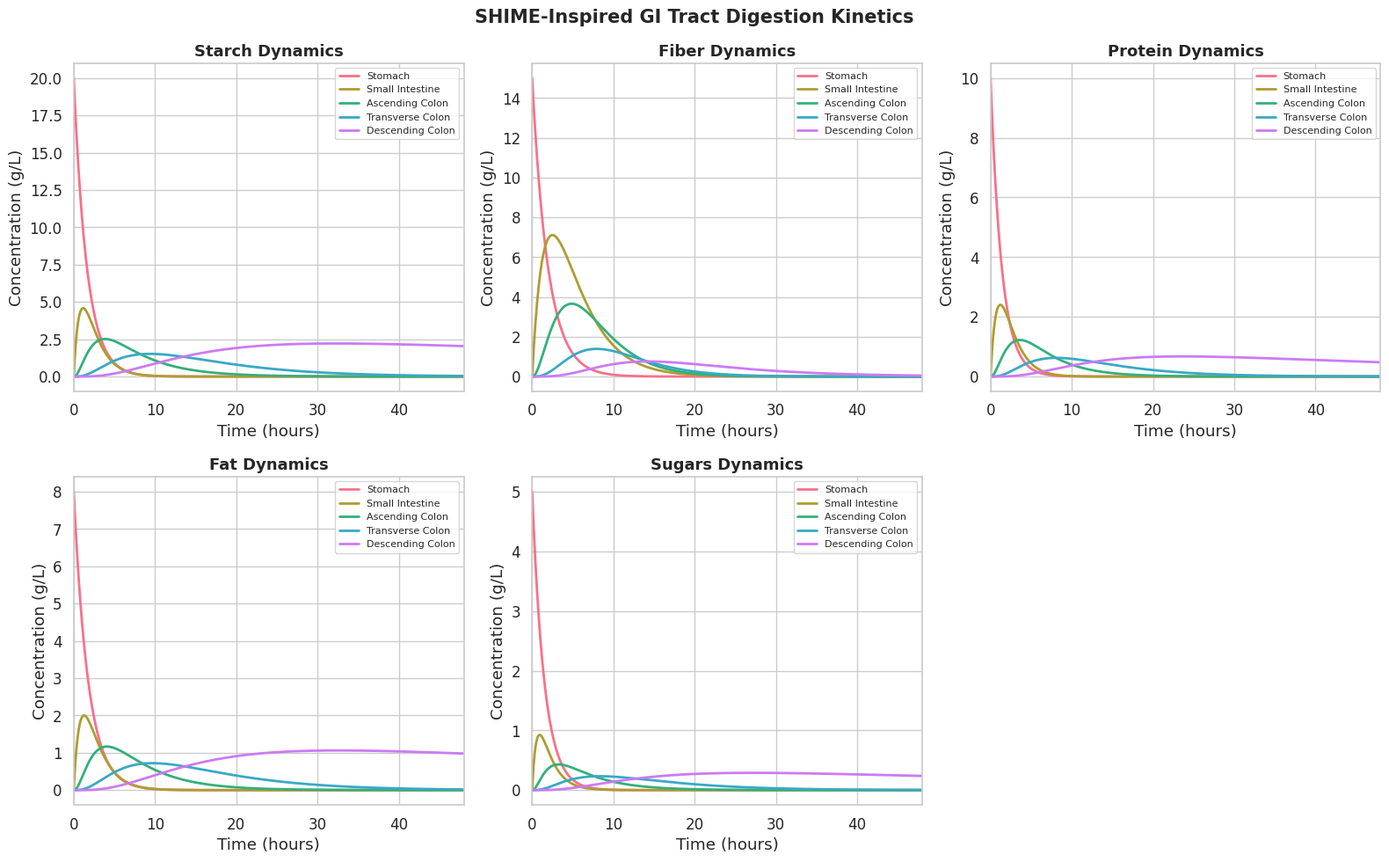
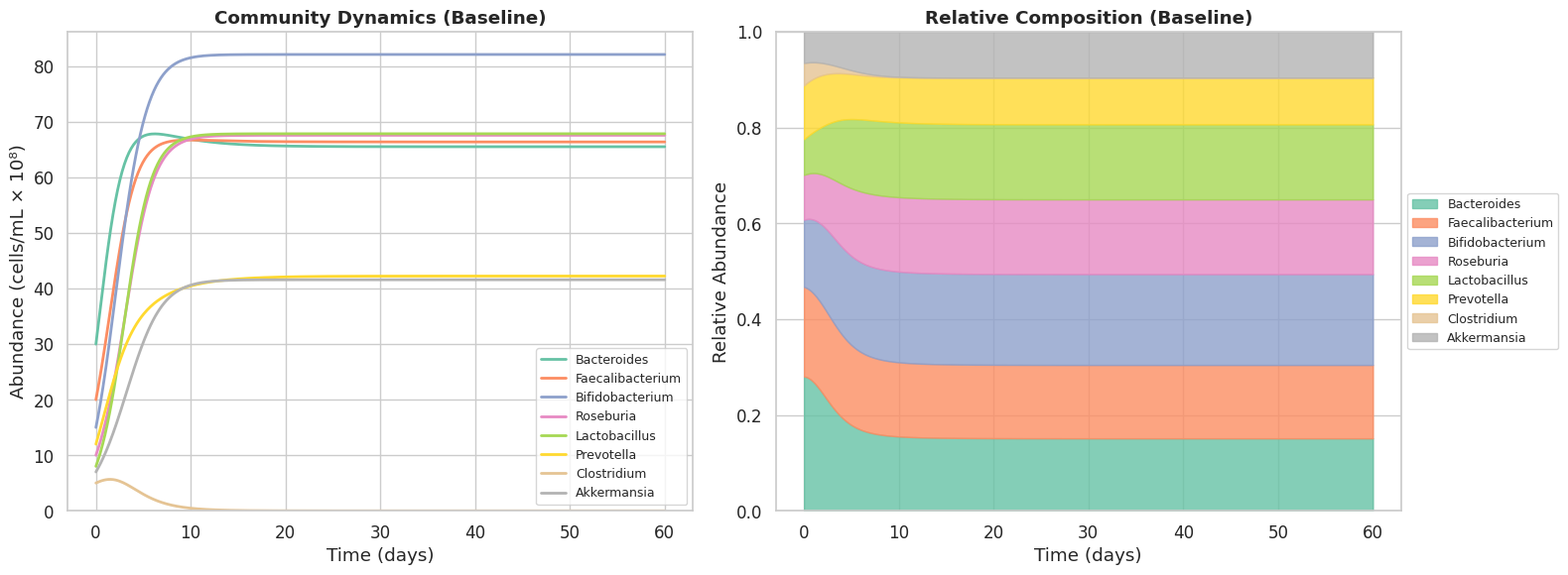
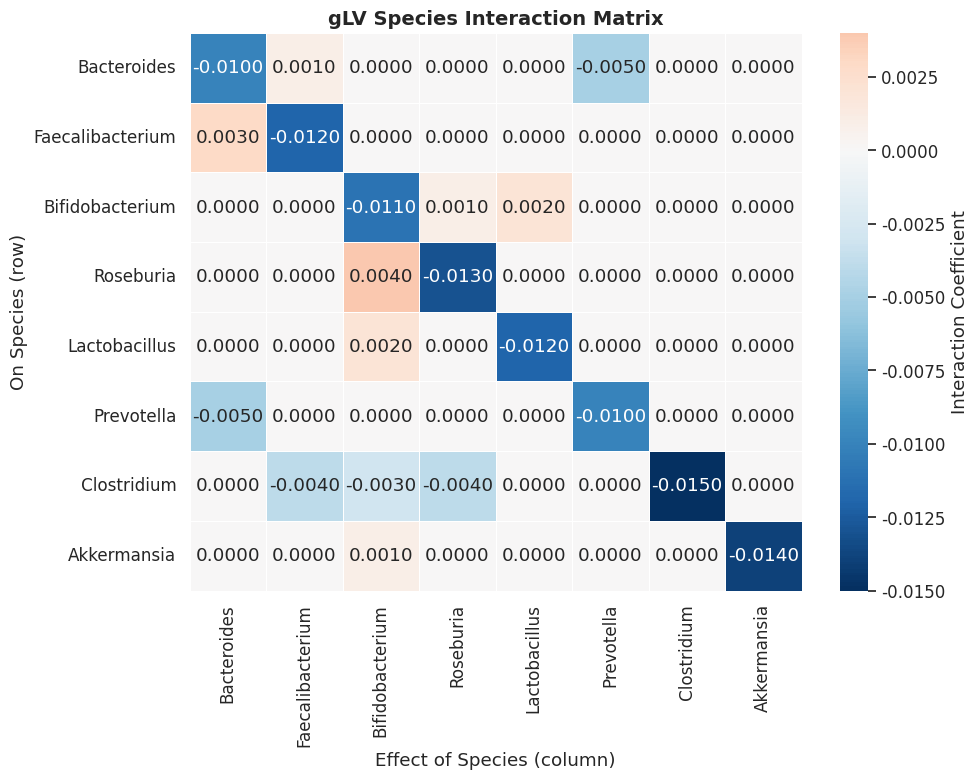
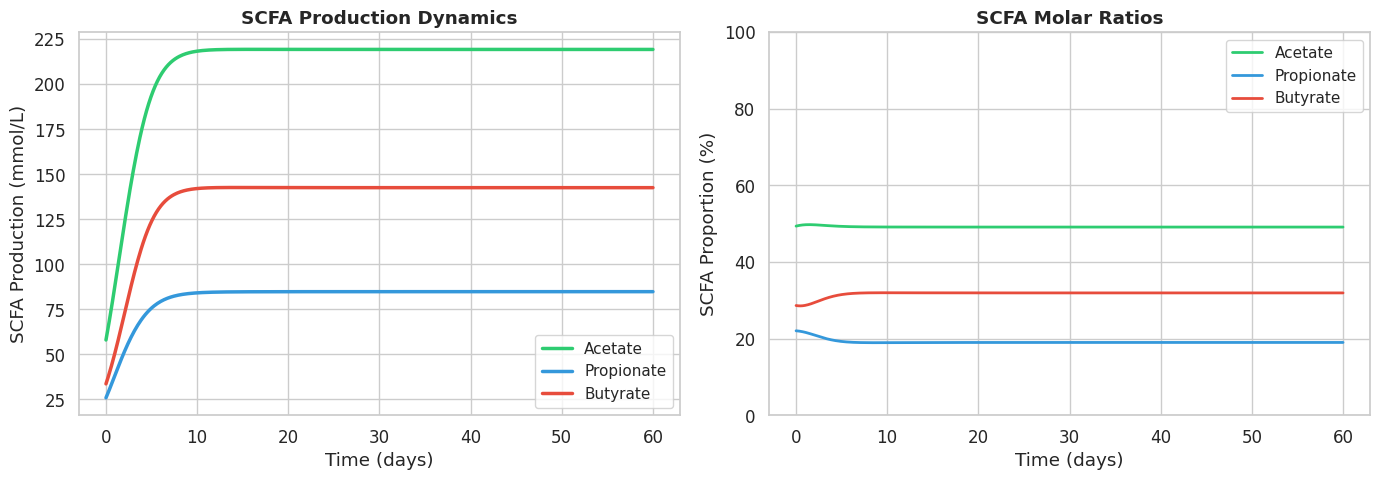
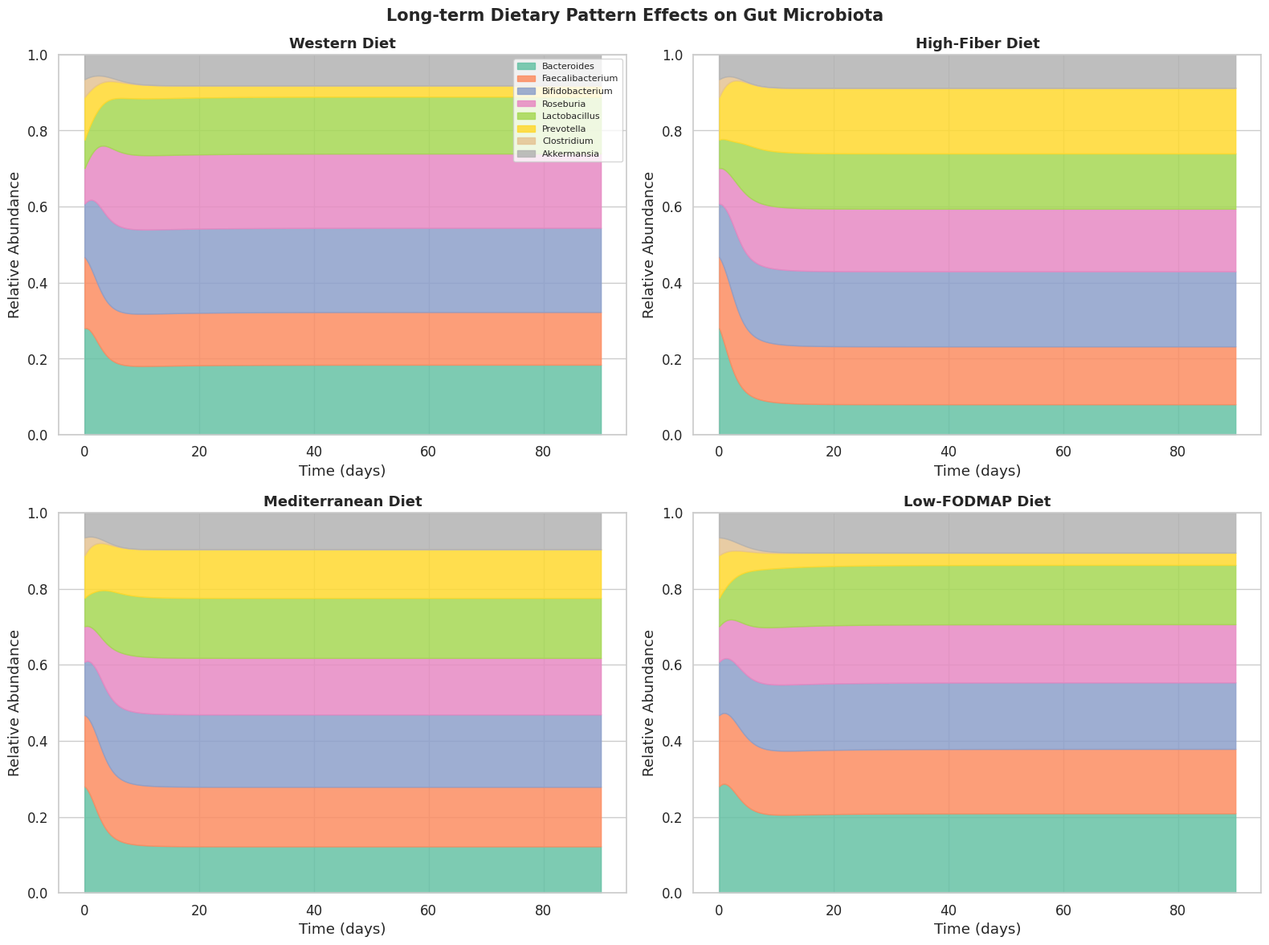
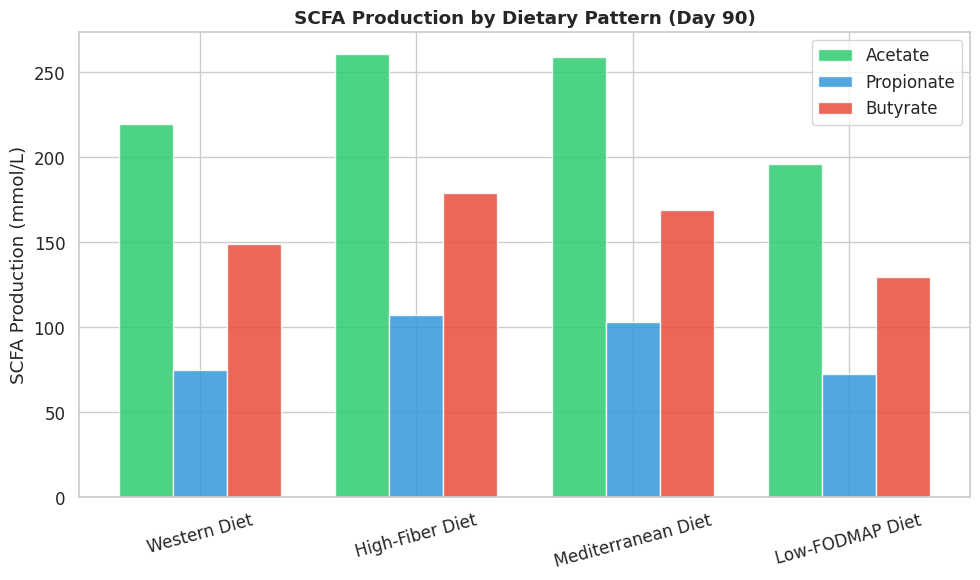
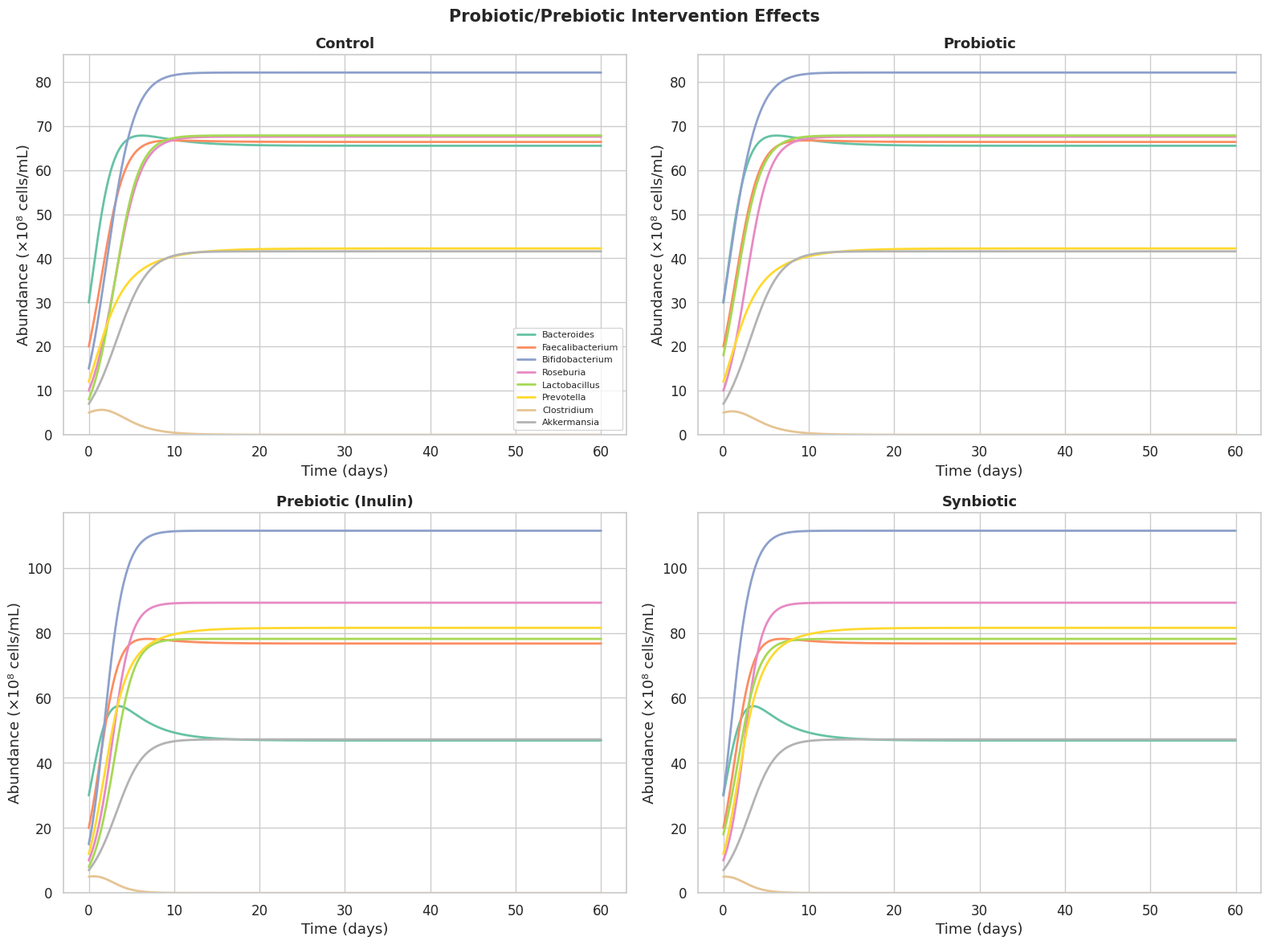
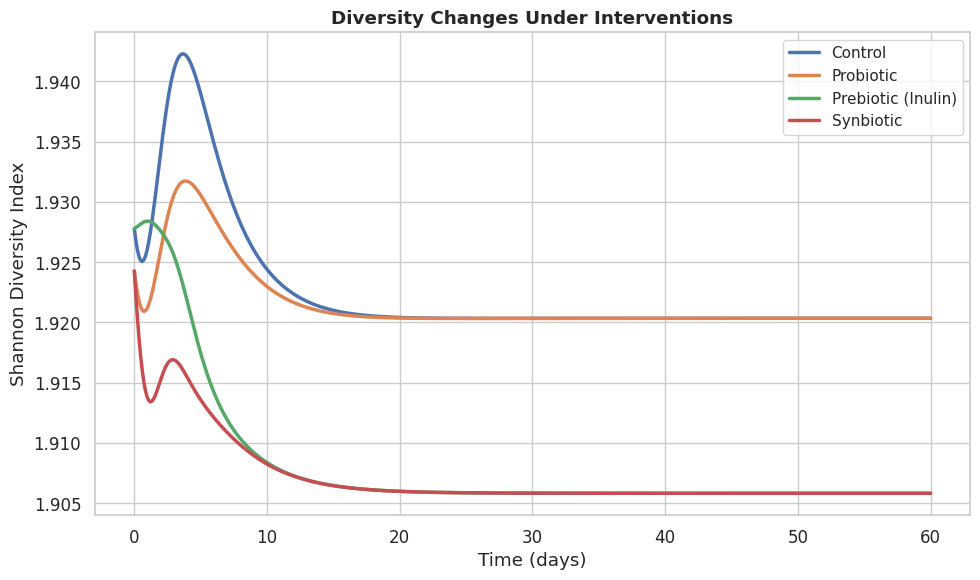
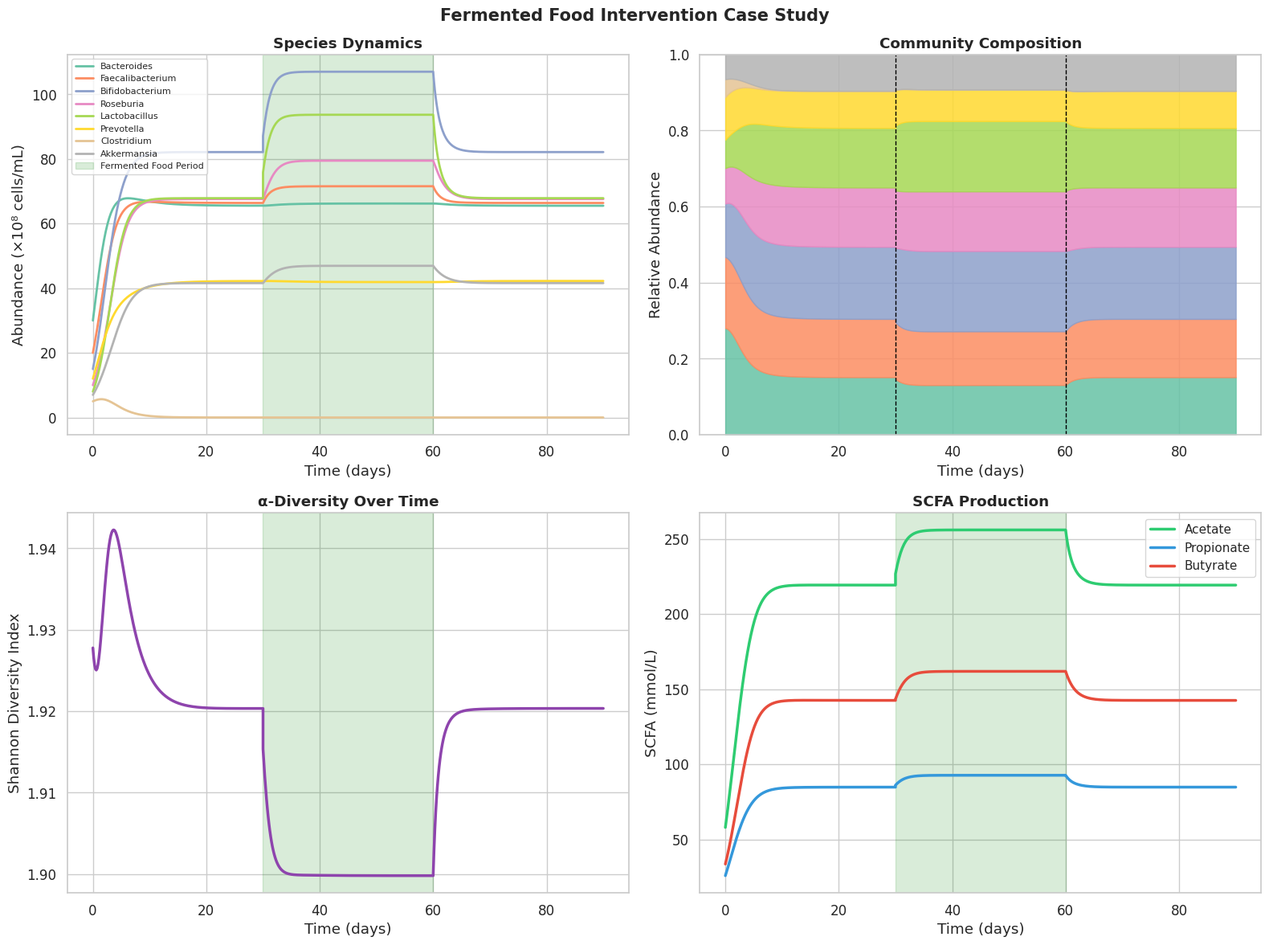
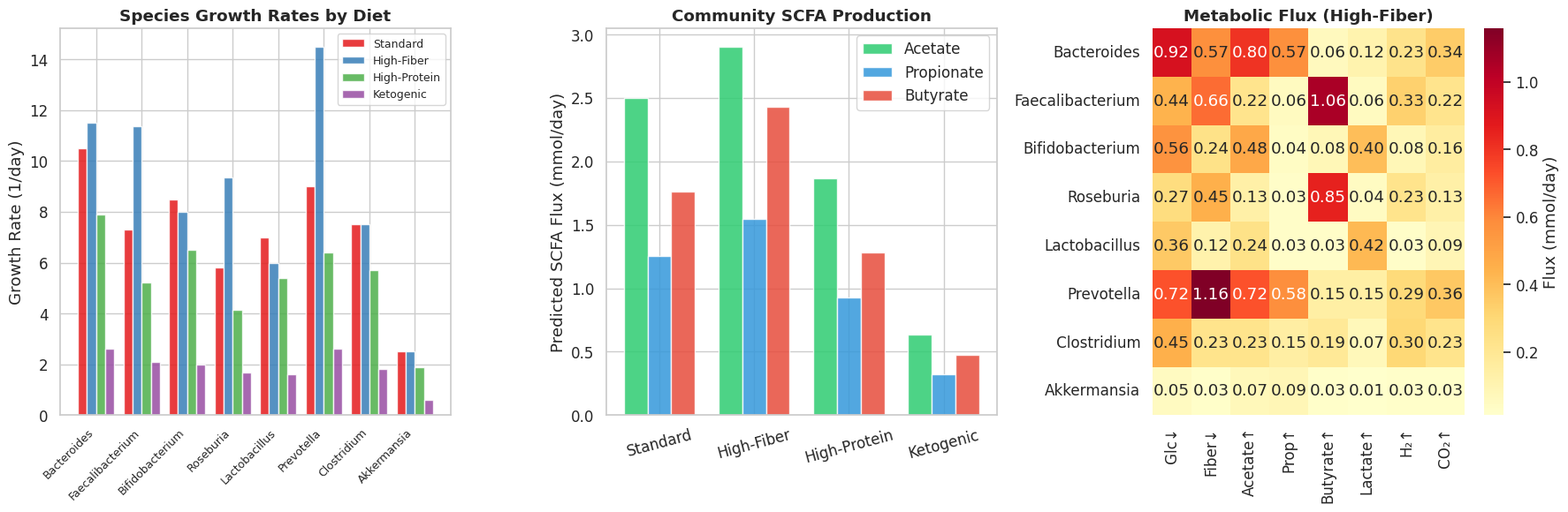

Write the Python code that produced these figures, in order.
#!/usr/bin/env python3
"""
Systems Biology Framework for Predicting Diet-Gut Microbiome Interactions
=========================================================================
Integrates:
1. SHIME-inspired digestion/absorption kinetics
2. Generalized Lotka-Volterra (gLV) microbial community dynamics
3. SCFA flux prediction
4. Long-term dietary pattern simulation
5. Probiotic/prebiotic effect prediction
6. Fermented food case study
7. MICOM/gapseq-inspired community metabolic modeling
"""

import numpy as np
from scipy.integrate import solve_ivp
from scipy.optimize import minimize
import matplotlib
matplotlib.use('Agg')
import matplotlib.pyplot as plt
import seaborn as sns
import pandas as pd
import os
import warnings
warnings.filterwarnings('ignore')

sns.set_theme(style="whitegrid", font_scale=1.1)
FIGDIR = "figures"
os.makedirs(FIGDIR, exist_ok=True)

np.random.seed(42)

# ============================================================
# Species definitions for the gut microbiome model
# ============================================================
SPECIES = [
    "Bacteroides",       # 0
    "Faecalibacterium",  # 1 (butyrate producer)
    "Bifidobacterium",   # 2 (probiotic)
    "Roseburia",         # 3 (butyrate producer)
    "Lactobacillus",     # 4 (probiotic, fermented foods)
    "Prevotella",        # 5 (fiber degrader)
    "Clostridium",       # 6 (pathobiont)
    "Akkermansia",       # 7 (mucin degrader)
]
N_SPECIES = len(SPECIES)

# ============================================================
# 1. SHIME-inspired Digestion/Absorption Kinetics
# ============================================================
def shime_digestion(diet_composition, time_hours=48, dt=0.1):
    """
    Simulate nutrient digestion and absorption through GI compartments.
    Compartments: Stomach -> Small Intestine -> Ascending Colon -> Transverse Colon -> Descending Colon
    """
    t = np.arange(0, time_hours, dt)
    n_steps = len(t)
    
    # Diet components: [starch, fiber, protein, fat, simple_sugars]
    starch, fiber, protein, fat, sugars = diet_composition
    
    # Compartment concentrations [stomach, SI, AC, TC, DC]
    compartments = ['Stomach', 'Small Intestine', 'Ascending Colon', 
                    'Transverse Colon', 'Descending Colon']
    n_comp = 5
    
    # Transit rates (per hour)
    k_transit = np.array([0.5, 0.3, 0.15, 0.1, 0.08])
    # Digestion rates
    k_digest_starch = np.array([0.1, 0.8, 0.05, 0.02, 0.01])
    k_digest_protein = np.array([0.2, 0.6, 0.1, 0.05, 0.02])
    k_digest_fat = np.array([0.05, 0.7, 0.05, 0.02, 0.01])
    
    # Fiber is not digested in stomach/SI, only fermented in colon
    k_ferment_fiber = np.array([0.0, 0.0, 0.3, 0.2, 0.1])
    
    # Track substrate in each compartment
    results = {}
    for substrate_name, initial, k_dig in [
        ('Starch', starch, k_digest_starch),
        ('Fiber', fiber, k_ferment_fiber),
        ('Protein', protein, k_digest_protein),
        ('Fat', fat, k_digest_fat),
        ('Sugars', sugars, k_digest_starch * 1.5),
    ]:
        conc = np.zeros((n_steps, n_comp))
        conc[0, 0] = initial
        
        for i in range(1, n_steps):
            for j in range(n_comp):
                # Inflow from previous compartment
                inflow = k_transit[j-1] * conc[i-1, j-1] * dt if j > 0 else 0
                # Outflow to next compartment
                outflow = k_transit[j] * conc[i-1, j] * dt if j < n_comp - 1 else 0
                # Digestion/fermentation loss
                digestion = k_dig[j] * conc[i-1, j] * dt
                conc[i, j] = conc[i-1, j] + inflow - outflow - digestion
                conc[i, j] = max(0, conc[i, j])
        
        results[substrate_name] = conc
    
    return t, results, compartments


def plot_shime_digestion(t, results, compartments):
    """Plot SHIME digestion dynamics."""
    fig, axes = plt.subplots(2, 3, figsize=(16, 10))
    axes = axes.flatten()
    
    colors = sns.color_palette("husl", 5)
    
    for idx, (substrate, conc) in enumerate(results.items()):
        ax = axes[idx]
        for j, comp in enumerate(compartments):
            ax.plot(t, conc[:, j], label=comp, linewidth=2, color=colors[j])
        ax.set_title(f'{substrate} Dynamics', fontsize=13, fontweight='bold')
        ax.set_xlabel('Time (hours)')
        ax.set_ylabel('Concentration (g/L)')
        ax.legend(fontsize=8)
        ax.set_xlim(0, 48)
    
    axes[5].axis('off')
    plt.suptitle('SHIME-Inspired GI Tract Digestion Kinetics', fontsize=15, fontweight='bold')
    plt.tight_layout()
    plt.savefig(f'{FIGDIR}/shime_digestion.png', dpi=150, bbox_inches='tight')
    plt.close()
    print("  -> Saved shime_digestion.png")


# ============================================================
# 2. Generalized Lotka-Volterra (gLV) Community Model
# ============================================================
def build_glv_parameters():
    """Build gLV interaction matrix and growth rates."""
    # Intrinsic growth rates (per day)
    mu = np.array([0.8, 0.6, 0.7, 0.55, 0.65, 0.75, 0.4, 0.5])
    
    # Interaction matrix (N x N)
    # Diagonal: self-limitation (carrying capacity)
    A = np.zeros((N_SPECIES, N_SPECIES))
    np.fill_diagonal(A, -np.array([0.01, 0.012, 0.011, 0.013, 0.012, 0.01, 0.015, 0.014]))
    
    # Cross-feeding and competition
    # Bacteroides-Faecalibacterium: cross-feeding (acetate -> butyrate)
    A[1, 0] = 0.003   # Faecal benefits from Bacteroides
    A[0, 1] = 0.001   # Slight benefit
    
    # Bifidobacterium-Roseburia: cross-feeding
    A[3, 2] = 0.004   # Roseburia benefits from Bifido (acetate/lactate)
    A[2, 3] = 0.001
    
    # Lactobacillus-Bifidobacterium: cooperation
    A[2, 4] = 0.002
    A[4, 2] = 0.002
    
    # Prevotella-Bacteroides: competition
    A[0, 5] = -0.005
    A[5, 0] = -0.005
    
    # Clostridium: inhibited by SCFA producers
    A[6, 1] = -0.004
    A[6, 2] = -0.003
    A[6, 3] = -0.004
    
    # Akkermansia: relatively independent
    A[7, 2] = 0.001  # Slight benefit from Bifido
    
    return mu, A


def glv_ode(t, x, mu, A, nutrient_modifier=None):
    """gLV ODE: dx_i/dt = x_i * (mu_i + sum_j(A_ij * x_j))"""
    x = np.maximum(x, 0)
    mu_eff = mu.copy()
    if nutrient_modifier is not None:
        mu_eff = mu_eff * nutrient_modifier
    dxdt = x * (mu_eff + A @ x)
    return dxdt


def simulate_glv(x0, mu, A, t_span, nutrient_modifier=None, t_eval=None):
    """Simulate gLV dynamics."""
    if t_eval is None:
        t_eval = np.linspace(t_span[0], t_span[1], 500)
    
    sol = solve_ivp(
        glv_ode, t_span, x0, args=(mu, A, nutrient_modifier),
        t_eval=t_eval, method='RK45', max_step=0.1,
        rtol=1e-8, atol=1e-10
    )
    return sol


def plot_glv_dynamics(sol, title_suffix="", filename="glv_dynamics.png"):
    """Plot gLV community dynamics."""
    fig, (ax1, ax2) = plt.subplots(1, 2, figsize=(16, 6))
    
    colors = sns.color_palette("Set2", N_SPECIES)
    
    for i, sp in enumerate(SPECIES):
        ax1.plot(sol.t, sol.y[i], label=sp, linewidth=2, color=colors[i])
    ax1.set_xlabel('Time (days)')
    ax1.set_ylabel('Abundance (cells/mL × 10⁸)')
    ax1.set_title(f'Community Dynamics {title_suffix}', fontweight='bold')
    ax1.legend(fontsize=9)
    ax1.set_ylim(bottom=0)
    
    # Relative abundance
    total = sol.y.sum(axis=0)
    total[total == 0] = 1
    for i, sp in enumerate(SPECIES):
        rel = sol.y[i] / total
        ax2.fill_between(sol.t, 
                         np.sum(sol.y[:i] / total[np.newaxis, :], axis=0) if i > 0 else np.zeros_like(sol.t),
                         np.sum(sol.y[:i+1] / total[np.newaxis, :], axis=0),
                         label=sp, color=colors[i], alpha=0.8)
    ax2.set_xlabel('Time (days)')
    ax2.set_ylabel('Relative Abundance')
    ax2.set_title(f'Relative Composition {title_suffix}', fontweight='bold')
    ax2.legend(fontsize=9, loc='center left', bbox_to_anchor=(1, 0.5))
    ax2.set_ylim(0, 1)
    
    plt.tight_layout()
    plt.savefig(f'{FIGDIR}/{filename}', dpi=150, bbox_inches='tight')
    plt.close()
    print(f"  -> Saved {filename}")


# ============================================================
# 3. SCFA Flux Prediction
# ============================================================
def predict_scfa(abundances, fiber_availability=1.0):
    """
    Predict SCFA production from species abundances.
    SCFA yield coefficients (mmol/cell·day) based on metabolic models.
    """
    # SCFA yield matrix: rows=species, cols=[acetate, propionate, butyrate]
    Y_scfa = np.array([
        [0.8, 0.4, 0.05],   # Bacteroides: acetate+propionate
        [0.3, 0.1, 0.9],    # Faecalibacterium: butyrate producer
        [0.7, 0.1, 0.1],    # Bifidobacterium: acetate
        [0.2, 0.05, 0.85],  # Roseburia: butyrate
        [0.5, 0.1, 0.05],   # Lactobacillus: acetate+lactate
        [0.6, 0.5, 0.1],    # Prevotella: acetate+propionate
        [0.3, 0.2, 0.3],    # Clostridium: mixed
        [0.4, 0.3, 0.15],   # Akkermansia: propionate
    ])
    
    # Scale by fiber availability
    Y_scaled = Y_scfa * fiber_availability
    
    # SCFA = abundances @ Y_scaled
    if abundances.ndim == 1:
        scfa = abundances @ Y_scaled
    else:
        scfa = abundances.T @ Y_scaled  # time x 3
    
    return scfa


def plot_scfa_dynamics(sol, filename="scfa_dynamics.png"):
    """Plot SCFA production over time."""
    scfa = predict_scfa(sol.y)  # (time, 3)
    
    fig, (ax1, ax2) = plt.subplots(1, 2, figsize=(14, 5))
    
    scfa_names = ['Acetate', 'Propionate', 'Butyrate']
    colors = ['#2ecc71', '#3498db', '#e74c3c']
    
    for i, (name, color) in enumerate(zip(scfa_names, colors)):
        ax1.plot(sol.t, scfa[:, i], label=name, linewidth=2.5, color=color)
    ax1.set_xlabel('Time (days)')
    ax1.set_ylabel('SCFA Production (mmol/L)')
    ax1.set_title('SCFA Production Dynamics', fontweight='bold')
    ax1.legend(fontsize=11)
    
    # Ratio plot
    total_scfa = scfa.sum(axis=1)
    total_scfa[total_scfa == 0] = 1
    for i, (name, color) in enumerate(zip(scfa_names, colors)):
        ax2.plot(sol.t, scfa[:, i] / total_scfa * 100, label=name, linewidth=2, color=color)
    ax2.set_xlabel('Time (days)')
    ax2.set_ylabel('SCFA Proportion (%)')
    ax2.set_title('SCFA Molar Ratios', fontweight='bold')
    ax2.legend(fontsize=11)
    ax2.set_ylim(0, 100)
    
    plt.tight_layout()
    plt.savefig(f'{FIGDIR}/{filename}', dpi=150, bbox_inches='tight')
    plt.close()
    print(f"  -> Saved {filename}")
    return scfa


# ============================================================
# 4. Long-term Dietary Pattern Simulation
# ============================================================
def simulate_dietary_patterns(mu, A, x0, days=90):
    """Simulate different dietary patterns over 90 days."""
    diets = {
        'Western Diet': np.array([1.0, 0.8, 1.2, 1.3, 0.9, 0.7, 1.1, 0.8]),
        'High-Fiber Diet': np.array([1.0, 1.4, 1.3, 1.3, 1.1, 1.5, 0.7, 1.1]),
        'Mediterranean Diet': np.array([1.1, 1.3, 1.2, 1.1, 1.2, 1.3, 0.8, 1.2]),
        'Low-FODMAP Diet': np.array([1.0, 0.9, 0.8, 0.9, 0.9, 0.7, 1.0, 1.0]),
    }
    
    results = {}
    for diet_name, modifier in diets.items():
        sol = simulate_glv(x0, mu, A, (0, days), nutrient_modifier=modifier)
        results[diet_name] = sol
    
    return results


def plot_dietary_patterns(results, filename="dietary_patterns.png"):
    """Plot long-term dietary pattern effects."""
    fig, axes = plt.subplots(2, 2, figsize=(16, 12))
    colors = sns.color_palette("Set2", N_SPECIES)
    
    for idx, (diet_name, sol) in enumerate(results.items()):
        ax = axes[idx // 2][idx % 2]
        total = sol.y.sum(axis=0)
        total[total == 0] = 1
        
        bottom = np.zeros_like(sol.t)
        for i, sp in enumerate(SPECIES):
            rel = sol.y[i] / total
            ax.fill_between(sol.t, bottom, bottom + rel, 
                          label=sp, color=colors[i], alpha=0.85)
            bottom += rel
        
        ax.set_title(diet_name, fontsize=13, fontweight='bold')
        ax.set_xlabel('Time (days)')
        ax.set_ylabel('Relative Abundance')
        ax.set_ylim(0, 1)
        if idx == 0:
            ax.legend(fontsize=8, loc='upper right')
    
    plt.suptitle('Long-term Dietary Pattern Effects on Gut Microbiota', 
                 fontsize=15, fontweight='bold')
    plt.tight_layout()
    plt.savefig(f'{FIGDIR}/{filename}', dpi=150, bbox_inches='tight')
    plt.close()
    print(f"  -> Saved {filename}")


def plot_diet_scfa_comparison(results, filename="diet_scfa_comparison.png"):
    """Compare SCFA production across diets."""
    fig, ax = plt.subplots(figsize=(10, 6))
    
    scfa_names = ['Acetate', 'Propionate', 'Butyrate']
    diet_names = list(results.keys())
    x = np.arange(len(diet_names))
    width = 0.25
    colors = ['#2ecc71', '#3498db', '#e74c3c']
    
    for i, (scfa_name, color) in enumerate(zip(scfa_names, colors)):
        vals = []
        for diet_name, sol in results.items():
            scfa = predict_scfa(sol.y)
            vals.append(scfa[-1, i])  # Final SCFA value
        ax.bar(x + i * width, vals, width, label=scfa_name, color=color, alpha=0.85)
    
    ax.set_xticks(x + width)
    ax.set_xticklabels(diet_names, rotation=15)
    ax.set_ylabel('SCFA Production (mmol/L)')
    ax.set_title('SCFA Production by Dietary Pattern (Day 90)', fontweight='bold')
    ax.legend()
    
    plt.tight_layout()
    plt.savefig(f'{FIGDIR}/{filename}', dpi=150, bbox_inches='tight')
    plt.close()
    print(f"  -> Saved {filename}")


# ============================================================
# 5. Probiotic/Prebiotic Effect Prediction
# ============================================================
def simulate_probiotic_prebiotic(mu, A, x0, days=60):
    """Simulate probiotic and prebiotic interventions."""
    scenarios = {}
    
    # Control
    sol_ctrl = simulate_glv(x0, mu, A, (0, days))
    scenarios['Control'] = sol_ctrl
    
    # Probiotic: add Bifidobacterium + Lactobacillus boost
    x0_prob = x0.copy()
    x0_prob[2] += 15  # Bifidobacterium boost
    x0_prob[4] += 10  # Lactobacillus boost
    sol_prob = simulate_glv(x0_prob, mu, A, (0, days))
    scenarios['Probiotic'] = sol_prob
    
    # Prebiotic (inulin/FOS): enhance fiber-degraders
    prebiotic_mod = np.array([1.0, 1.3, 1.4, 1.3, 1.1, 1.4, 0.8, 1.1])
    sol_preb = simulate_glv(x0, mu, A, (0, days), nutrient_modifier=prebiotic_mod)
    scenarios['Prebiotic (Inulin)'] = sol_preb
    
    # Synbiotic: probiotic + prebiotic
    sol_syn = simulate_glv(x0_prob, mu, A, (0, days), nutrient_modifier=prebiotic_mod)
    scenarios['Synbiotic'] = sol_syn
    
    return scenarios


def plot_probiotic_prebiotic(scenarios, filename="probiotic_prebiotic.png"):
    """Plot probiotic/prebiotic intervention results."""
    fig, axes = plt.subplots(2, 2, figsize=(16, 12))
    colors = sns.color_palette("Set2", N_SPECIES)
    
    for idx, (name, sol) in enumerate(scenarios.items()):
        ax = axes[idx // 2][idx % 2]
        for i, sp in enumerate(SPECIES):
            ax.plot(sol.t, sol.y[i], label=sp, linewidth=2, color=colors[i])
        ax.set_title(name, fontsize=13, fontweight='bold')
        ax.set_xlabel('Time (days)')
        ax.set_ylabel('Abundance (×10⁸ cells/mL)')
        ax.set_ylim(bottom=0)
        if idx == 0:
            ax.legend(fontsize=8)
    
    plt.suptitle('Probiotic/Prebiotic Intervention Effects', fontsize=15, fontweight='bold')
    plt.tight_layout()
    plt.savefig(f'{FIGDIR}/{filename}', dpi=150, bbox_inches='tight')
    plt.close()
    print(f"  -> Saved {filename}")
    
    # Shannon diversity comparison
    fig2, ax2 = plt.subplots(figsize=(10, 6))
    for name, sol in scenarios.items():
        total = sol.y.sum(axis=0)
        total[total == 0] = 1
        rel = sol.y / total[np.newaxis, :]
        rel = np.clip(rel, 1e-10, 1)
        shannon = -np.sum(rel * np.log(rel), axis=0)
        ax2.plot(sol.t, shannon, label=name, linewidth=2.5)
    
    ax2.set_xlabel('Time (days)')
    ax2.set_ylabel('Shannon Diversity Index')
    ax2.set_title('Diversity Changes Under Interventions', fontweight='bold')
    ax2.legend(fontsize=11)
    
    plt.tight_layout()
    plt.savefig(f'{FIGDIR}/diversity_interventions.png', dpi=150, bbox_inches='tight')
    plt.close()
    print(f"  -> Saved diversity_interventions.png")


# ============================================================
# 6. Fermented Food Case Study
# ============================================================
def simulate_fermented_food(mu, A, x0, days=90):
    """Simulate fermented food intake effects."""
    # Phase 1: baseline (0-30 days)
    # Phase 2: fermented food introduction (30-60 days)
    # Phase 3: post-intervention (60-90 days)
    
    t_eval_p1 = np.linspace(0, 30, 200)
    t_eval_p2 = np.linspace(30, 60, 200)
    t_eval_p3 = np.linspace(60, 90, 200)
    
    # Phase 1: baseline
    sol1 = simulate_glv(x0, mu, A, (0, 30), t_eval=t_eval_p1)
    
    # Phase 2: fermented food (yogurt/kimchi/kefir)
    # Boosts Lactobacillus and Bifidobacterium, increases diversity
    fermented_mod = np.array([1.0, 1.1, 1.3, 1.1, 1.4, 1.0, 0.85, 1.1])
    x0_p2 = sol1.y[:, -1].copy()
    x0_p2[4] += 8   # Lactobacillus from fermented food
    x0_p2[2] += 5   # Bifidobacterium
    sol2 = simulate_glv(x0_p2, mu, A, (30, 60), nutrient_modifier=fermented_mod, t_eval=t_eval_p2)
    
    # Phase 3: post-intervention (return to normal)
    x0_p3 = sol2.y[:, -1].copy()
    sol3 = simulate_glv(x0_p3, mu, A, (60, 90), t_eval=t_eval_p3)
    
    # Combine
    t_all = np.concatenate([sol1.t, sol2.t, sol3.t])
    y_all = np.concatenate([sol1.y, sol2.y, sol3.y], axis=1)
    
    return t_all, y_all


def plot_fermented_food(t_all, y_all, filename="fermented_food.png"):
    """Plot fermented food case study results."""
    fig, axes = plt.subplots(2, 2, figsize=(16, 12))
    colors = sns.color_palette("Set2", N_SPECIES)
    
    # Abundance dynamics
    ax = axes[0, 0]
    for i, sp in enumerate(SPECIES):
        ax.plot(t_all, y_all[i], label=sp, linewidth=2, color=colors[i])
    ax.axvspan(30, 60, alpha=0.15, color='green', label='Fermented Food Period')
    ax.set_xlabel('Time (days)')
    ax.set_ylabel('Abundance (×10⁸ cells/mL)')
    ax.set_title('Species Dynamics', fontweight='bold')
    ax.legend(fontsize=8)
    
    # Relative abundance
    ax = axes[0, 1]
    total = y_all.sum(axis=0)
    total[total == 0] = 1
    bottom = np.zeros_like(t_all)
    for i, sp in enumerate(SPECIES):
        rel = y_all[i] / total
        ax.fill_between(t_all, bottom, bottom + rel, label=sp, color=colors[i], alpha=0.85)
        bottom += rel
    ax.axvline(30, color='black', linestyle='--', linewidth=1)
    ax.axvline(60, color='black', linestyle='--', linewidth=1)
    ax.set_xlabel('Time (days)')
    ax.set_ylabel('Relative Abundance')
    ax.set_title('Community Composition', fontweight='bold')
    ax.set_ylim(0, 1)
    
    # Shannon diversity
    ax = axes[1, 0]
    rel = y_all / total[np.newaxis, :]
    rel = np.clip(rel, 1e-10, 1)
    shannon = -np.sum(rel * np.log(rel), axis=0)
    ax.plot(t_all, shannon, linewidth=2.5, color='#8e44ad')
    ax.axvspan(30, 60, alpha=0.15, color='green')
    ax.set_xlabel('Time (days)')
    ax.set_ylabel('Shannon Diversity Index')
    ax.set_title('α-Diversity Over Time', fontweight='bold')
    
    # SCFA dynamics
    ax = axes[1, 1]
    scfa = predict_scfa(y_all)
    scfa_names = ['Acetate', 'Propionate', 'Butyrate']
    scfa_colors = ['#2ecc71', '#3498db', '#e74c3c']
    for i, (name, color) in enumerate(zip(scfa_names, scfa_colors)):
        ax.plot(t_all, scfa[:, i], label=name, linewidth=2.5, color=color)
    ax.axvspan(30, 60, alpha=0.15, color='green')
    ax.set_xlabel('Time (days)')
    ax.set_ylabel('SCFA (mmol/L)')
    ax.set_title('SCFA Production', fontweight='bold')
    ax.legend(fontsize=11)
    
    plt.suptitle('Fermented Food Intervention Case Study', fontsize=15, fontweight='bold')
    plt.tight_layout()
    plt.savefig(f'{FIGDIR}/{filename}', dpi=150, bbox_inches='tight')
    plt.close()
    print(f"  -> Saved {filename}")


# ============================================================
# 7. MICOM/gapseq-inspired Community Metabolic Modeling
# ============================================================
def community_metabolic_model():
    """
    Simplified MICOM/gapseq-inspired community metabolic model.
    Simulates metabolic exchanges and cooperative tradeoff.
    """
    # Species-specific metabolic capabilities (flux capacities)
    # Rows: species, Cols: [glucose_uptake, fiber_ferment, acetate_prod, 
    #   propionate_prod, butyrate_prod, lactate_prod, h2_prod, co2_prod]
    metabolic_matrix = np.array([
        [0.8, 0.5, 0.7, 0.5, 0.05, 0.1, 0.2, 0.3],   # Bacteroides
        [0.4, 0.6, 0.2, 0.05, 0.8, 0.05, 0.3, 0.2],   # Faecalibacterium
        [0.7, 0.3, 0.6, 0.05, 0.1, 0.5, 0.1, 0.2],    # Bifidobacterium
        [0.3, 0.5, 0.15, 0.03, 0.75, 0.05, 0.25, 0.15], # Roseburia
        [0.6, 0.2, 0.4, 0.05, 0.05, 0.7, 0.05, 0.15],  # Lactobacillus
        [0.5, 0.8, 0.5, 0.4, 0.1, 0.1, 0.2, 0.25],     # Prevotella
        [0.6, 0.3, 0.3, 0.2, 0.25, 0.1, 0.4, 0.3],     # Clostridium
        [0.2, 0.1, 0.3, 0.35, 0.1, 0.05, 0.1, 0.1],    # Akkermansia
    ])
    
    # Cooperative tradeoff simulation
    # Community growth rate optimization under different dietary conditions
    diets = {
        'Standard': np.array([10, 5, 0, 0, 0, 0, 0, 0]),
        'High-Fiber': np.array([5, 15, 0, 0, 0, 0, 0, 0]),
        'High-Protein': np.array([8, 3, 0, 0, 0, 0, 0, 0]),
        'Ketogenic': np.array([2, 2, 0, 0, 0, 0, 0, 0]),
    }
    
    results = {}
    for diet_name, diet_input in diets.items():
        # Compute growth rates as function of resource availability
        resource_availability = diet_input[:2]  # glucose, fiber
        
        growth_rates = np.zeros(N_SPECIES)
        metabolite_fluxes = np.zeros((N_SPECIES, 8))
        
        for i in range(N_SPECIES):
            # Growth proportional to resource utilization capacity
            growth = (metabolic_matrix[i, 0] * resource_availability[0] + 
                     metabolic_matrix[i, 1] * resource_availability[1])
            growth_rates[i] = growth
            metabolite_fluxes[i] = metabolic_matrix[i] * growth / 10.0
        
        # Cross-feeding: acetate and lactate as inputs for butyrate producers
        acetate_pool = metabolite_fluxes[:, 2].sum()
        lactate_pool = metabolite_fluxes[:, 5].sum()
        
        # Butyrate producers get extra growth from cross-feeding
        for i in [1, 3]:  # Faecalibacterium, Roseburia
            cross_feed_boost = (acetate_pool * 0.1 + lactate_pool * 0.05)
            growth_rates[i] += cross_feed_boost
            metabolite_fluxes[i, 4] += cross_feed_boost * 0.5
        
        results[diet_name] = {
            'growth_rates': growth_rates,
            'metabolite_fluxes': metabolite_fluxes,
            'total_scfa': metabolite_fluxes[:, 2:5].sum(axis=0),
        }
    
    return results


def plot_community_metabolic(results, filename="community_metabolic.png"):
    """Plot community metabolic modeling results."""
    fig, axes = plt.subplots(1, 3, figsize=(18, 6))
    
    # Growth rates comparison
    ax = axes[0]
    diet_names = list(results.keys())
    x = np.arange(N_SPECIES)
    width = 0.2
    colors_diet = sns.color_palette("Set1", len(diet_names))
    
    for idx, (diet_name, res) in enumerate(results.items()):
        ax.bar(x + idx * width, res['growth_rates'], width, 
               label=diet_name, color=colors_diet[idx], alpha=0.85)
    
    ax.set_xticks(x + width * 1.5)
    ax.set_xticklabels(SPECIES, rotation=45, ha='right', fontsize=9)
    ax.set_ylabel('Growth Rate (1/day)')
    ax.set_title('Species Growth Rates by Diet', fontweight='bold')
    ax.legend(fontsize=9)
    
    # Total SCFA by diet
    ax = axes[1]
    scfa_names = ['Acetate', 'Propionate', 'Butyrate']
    scfa_colors = ['#2ecc71', '#3498db', '#e74c3c']
    x = np.arange(len(diet_names))
    width = 0.25
    
    for i, (scfa_name, color) in enumerate(zip(scfa_names, scfa_colors)):
        vals = [results[d]['total_scfa'][i] for d in diet_names]
        ax.bar(x + i * width, vals, width, label=scfa_name, color=color, alpha=0.85)
    
    ax.set_xticks(x + width)
    ax.set_xticklabels(diet_names, rotation=15)
    ax.set_ylabel('Predicted SCFA Flux (mmol/day)')
    ax.set_title('Community SCFA Production', fontweight='bold')
    ax.legend()
    
    # Metabolic exchange network (heatmap)
    ax = axes[2]
    metabolite_labels = ['Glc↓', 'Fiber↓', 'Acetate↑', 'Prop↑', 'Butyrate↑', 
                         'Lactate↑', 'H₂↑', 'CO₂↑']
    
    hf_fluxes = results['High-Fiber']['metabolite_fluxes']
    sns.heatmap(hf_fluxes, ax=ax, cmap='YlOrRd', annot=True, fmt='.2f',
                xticklabels=metabolite_labels, yticklabels=SPECIES,
                cbar_kws={'label': 'Flux (mmol/day)'})
    ax.set_title('Metabolic Flux (High-Fiber)', fontweight='bold')
    
    plt.tight_layout()
    plt.savefig(f'{FIGDIR}/{filename}', dpi=150, bbox_inches='tight')
    plt.close()
    print(f"  -> Saved {filename}")


# ============================================================
# 8. Interaction Network Heatmap
# ============================================================
def plot_interaction_matrix(A, filename="interaction_matrix.png"):
    """Plot the gLV interaction matrix."""
    fig, ax = plt.subplots(figsize=(10, 8))
    
    mask = np.zeros_like(A)
    # Only show significant interactions
    
    sns.heatmap(A, ax=ax, cmap='RdBu_r', center=0, annot=True, fmt='.4f',
                xticklabels=SPECIES, yticklabels=SPECIES,
                cbar_kws={'label': 'Interaction Coefficient'},
                linewidths=0.5)
    ax.set_title('gLV Species Interaction Matrix', fontsize=14, fontweight='bold')
    ax.set_xlabel('Effect of Species (column)')
    ax.set_ylabel('On Species (row)')
    
    plt.tight_layout()
    plt.savefig(f'{FIGDIR}/{filename}', dpi=150, bbox_inches='tight')
    plt.close()
    print(f"  -> Saved {filename}")


# ============================================================
# 9. Summary Statistics
# ============================================================
def compute_summary_stats(results_diet, scenarios_prob, t_ferm, y_ferm, metab_results):
    """Compute and print summary statistics."""
    stats = {}
    
    # Diet comparison final abundances
    for diet_name, sol in results_diet.items():
        total = sol.y[:, -1].sum()
        rel = sol.y[:, -1] / total
        scfa = predict_scfa(sol.y[:, -1])
        
        # Shannon diversity
        rel_clip = np.clip(rel, 1e-10, 1)
        shannon = -np.sum(rel_clip * np.log(rel_clip))
        
        stats[diet_name] = {
            'dominant': SPECIES[np.argmax(rel)],
            'dominant_pct': np.max(rel) * 100,
            'shannon': shannon,
            'total_scfa': scfa.sum(),
            'butyrate': scfa[2],
            'acetate': scfa[0],
            'propionate': scfa[1],
        }
    
    print("\n" + "="*80)
    print("SUMMARY STATISTICS")
    print("="*80)
    
    print("\n--- Dietary Pattern Effects (Day 90) ---")
    for diet_name, s in stats.items():
        print(f"\n  {diet_name}:")
        print(f"    Dominant species: {s['dominant']} ({s['dominant_pct']:.1f}%)")
        print(f"    Shannon Diversity: {s['shannon']:.3f}")
        print(f"    Total SCFA: {s['total_scfa']:.2f} mmol/L")
        print(f"    Butyrate: {s['butyrate']:.2f}, Acetate: {s['acetate']:.2f}, "
              f"Propionate: {s['propionate']:.2f}")
    
    # Probiotic/prebiotic comparison
    print("\n--- Probiotic/Prebiotic Intervention (Day 60) ---")
    for name, sol in scenarios_prob.items():
        total = sol.y[:, -1].sum()
        rel = sol.y[:, -1] / total
        rel_clip = np.clip(rel, 1e-10, 1)
        shannon = -np.sum(rel_clip * np.log(rel_clip))
        scfa = predict_scfa(sol.y[:, -1])
        print(f"  {name}: Shannon={shannon:.3f}, Butyrate={scfa[2]:.2f}")
    
    # Fermented food
    total_f = y_ferm[:, -1].sum()
    rel_f = y_ferm[:, -1] / total_f
    rel_f_clip = np.clip(rel_f, 1e-10, 1)
    shannon_f = -np.sum(rel_f_clip * np.log(rel_f_clip))
    
    total_f0 = y_ferm[:, 0].sum()
    rel_f0 = y_ferm[:, 0] / total_f0
    rel_f0_clip = np.clip(rel_f0, 1e-10, 1)
    shannon_f0 = -np.sum(rel_f0_clip * np.log(rel_f0_clip))
    
    print(f"\n--- Fermented Food Case Study ---")
    print(f"  Shannon Diversity: Baseline={shannon_f0:.3f} -> Post-intervention={shannon_f:.3f}")
    
    return stats


# ============================================================
# MAIN EXECUTION
# ============================================================
if __name__ == "__main__":
    print("="*80)
    print("Systems Biology Framework: Diet-Gut Microbiome Interactions")
    print("="*80)
    
    # Initial abundances (×10⁸ cells/mL)
    x0 = np.array([30, 20, 15, 10, 8, 12, 5, 7])
    
    # Build model parameters
    mu, A = build_glv_parameters()
    
    # --- 1. SHIME Digestion ---
    print("\n[1] SHIME-Inspired Digestion Kinetics...")
    diet_comp = [20, 15, 10, 8, 5]  # Standard diet
    t_dig, dig_results, compartments = shime_digestion(diet_comp)
    plot_shime_digestion(t_dig, dig_results, compartments)
    
    # --- 2. gLV Dynamics ---
    print("\n[2] gLV Community Dynamics...")
    sol_baseline = simulate_glv(x0, mu, A, (0, 60))
    plot_glv_dynamics(sol_baseline, "(Baseline)", "glv_dynamics.png")
    plot_interaction_matrix(A)
    
    # --- 3. SCFA Prediction ---
    print("\n[3] SCFA Flux Prediction...")
    scfa_baseline = plot_scfa_dynamics(sol_baseline, "scfa_dynamics.png")
    
    # --- 4. Long-term Dietary Patterns ---
    print("\n[4] Long-term Dietary Pattern Simulation...")
    results_diet = simulate_dietary_patterns(mu, A, x0, days=90)
    plot_dietary_patterns(results_diet)
    plot_diet_scfa_comparison(results_diet)
    
    # --- 5. Probiotic/Prebiotic ---
    print("\n[5] Probiotic/Prebiotic Effect Prediction...")
    scenarios_prob = simulate_probiotic_prebiotic(mu, A, x0, days=60)
    plot_probiotic_prebiotic(scenarios_prob)
    
    # --- 6. Fermented Food Case Study ---
    print("\n[6] Fermented Food Case Study...")
    t_ferm, y_ferm = simulate_fermented_food(mu, A, x0, days=90)
    plot_fermented_food(t_ferm, y_ferm)
    
    # --- 7. Community Metabolic Modeling ---
    print("\n[7] MICOM/gapseq-Inspired Community Metabolic Modeling...")
    metab_results = community_metabolic_model()
    plot_community_metabolic(metab_results)
    
    # --- Summary ---
    stats = compute_summary_stats(results_diet, scenarios_prob, t_ferm, y_ferm, metab_results)
    
    print("\n" + "="*80)
    print("All simulations complete. Figures saved to ./figures/")
    print("="*80)
